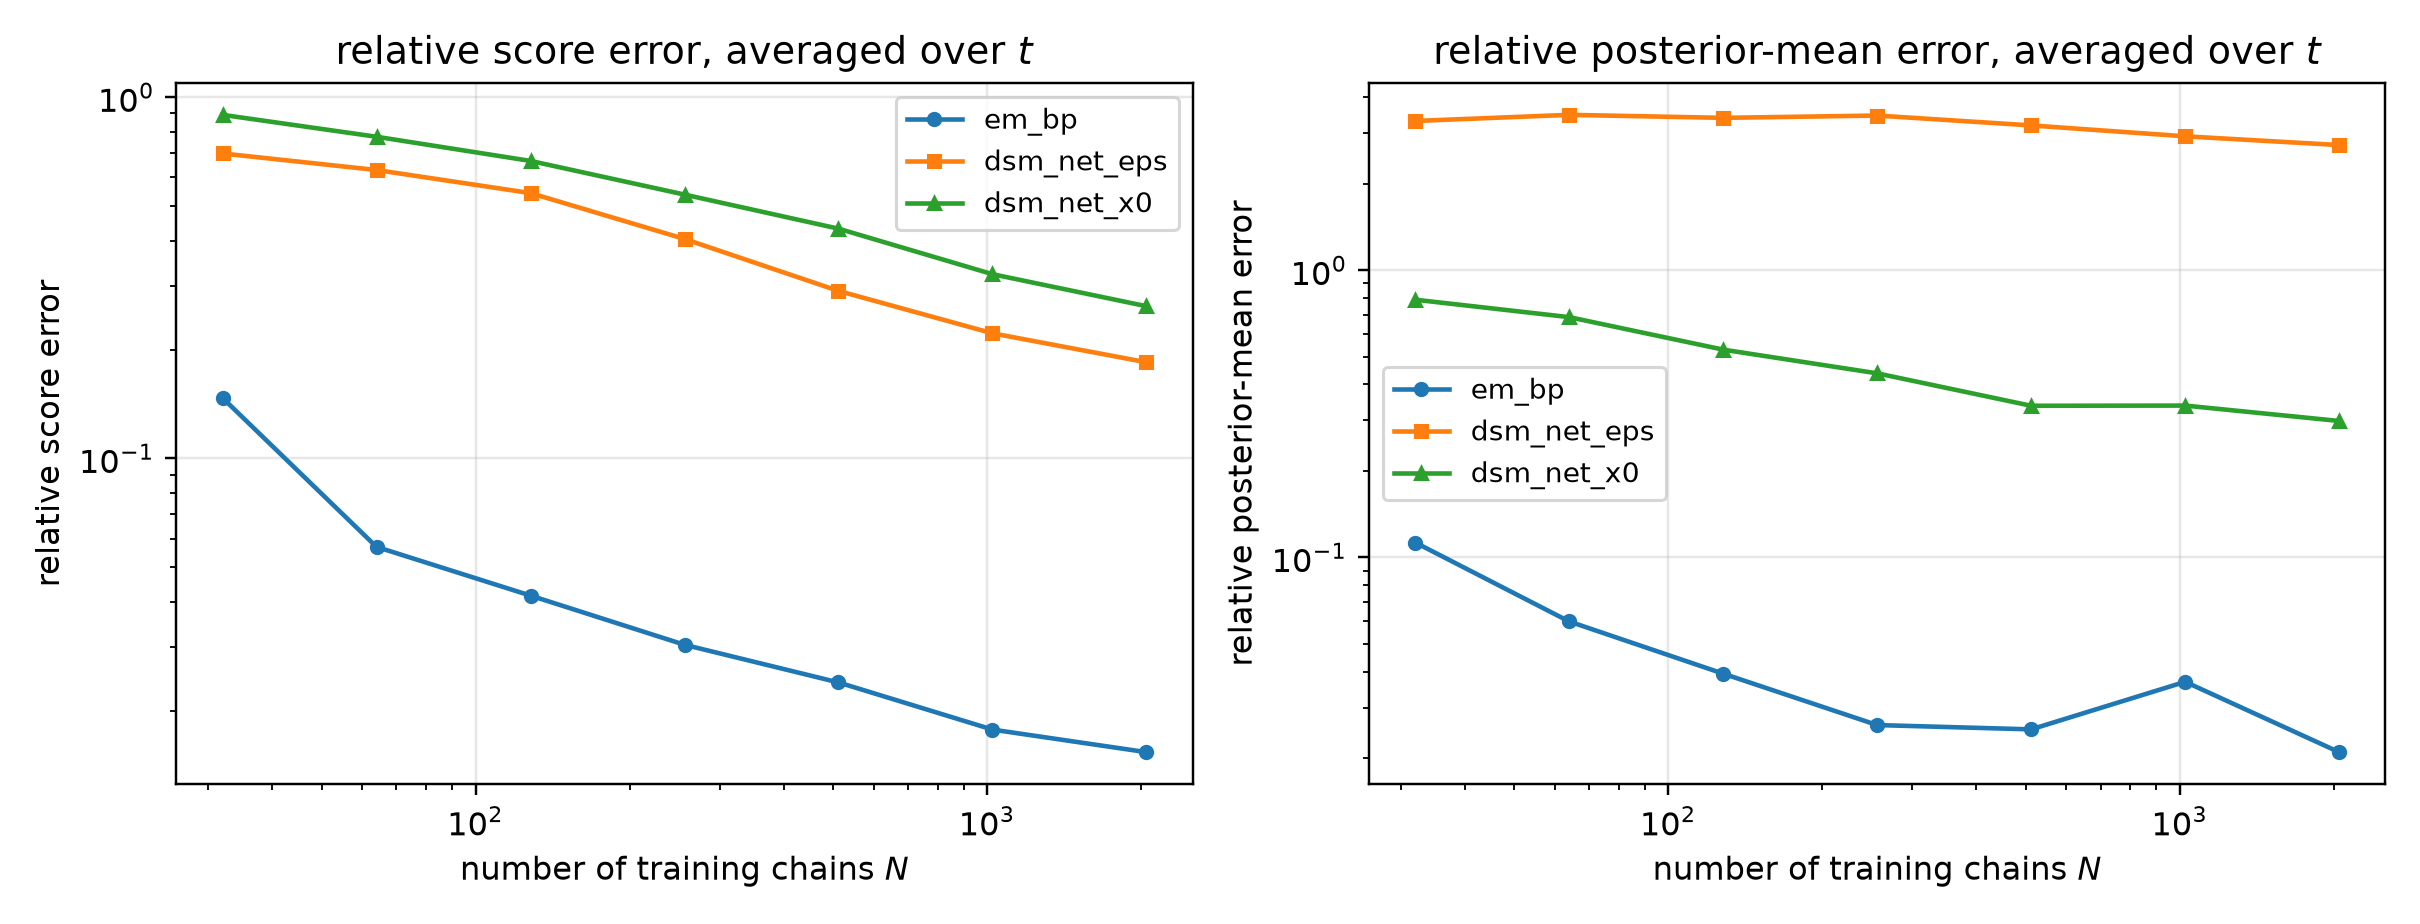

The file beside this chart, header and first rows:
n_chains, method, t, mean_rel_l2, score_rel_l2, mean_mse, identity_residual
32, em_bp, 0.05, 0.1131, 0.5614, 0.0119, 6.073086092311621e-16
32, dsm_net_eps, 0.05, 0.3653, 1.813, 0.1241, 1.9755565058560692e-16
32, dsm_net_x0, 0.05, 0.6076, 3.015, 0.3434, 1.544058845225678e-16
32, em_bp, 0.0725, 0.1089, 0.4029, 0.01087, 6.621700395375711e-16
32, dsm_net_eps, 0.0725, 0.4213, 1.559, 0.1628, 1.8740224512966954e-16
32, dsm_net_x0, 0.0725, 0.6067, 2.245, 0.3375, 1.6732831518206814e-16
32, em_bp, 0.1053, 0.09599, 0.2629, 0.008127, 7.738436688799726e-16
32, dsm_net_eps, 0.1053, 0.4636, 1.27, 0.1896, 1.935110638177881e-16
32, dsm_net_x0, 0.1053, 0.601, 1.646, 0.3186, 1.8837047484589536e-16
32, em_bp, 0.1527, 0.08975, 0.1833, 0.006889, 8.884427457097725e-16
32, dsm_net_eps, 0.1527, 0.4848, 0.9903, 0.2011, 1.8664875737650648e-16
32, dsm_net_x0, 0.1527, 0.5986, 1.223, 0.3065, 1.817157814376602e-16
32, em_bp, 0.2216, 0.08378, 0.1265, 0.005782, 1.0688102897328267e-15
32, dsm_net_eps, 0.2216, 0.4908, 0.741, 0.1984, 2.0079149422656318e-16
32, dsm_net_x0, 0.2216, 0.5903, 0.8913, 0.2871, 2.0121806639839188e-16
32, em_bp, 0.3215, 0.08038, 0.08813, 0.004964, 1.3364165956513575e-15
32, dsm_net_eps, 0.3215, 0.5051, 0.5539, 0.196, 2.156211606058564e-16
32, dsm_net_x0, 0.3215, 0.5899, 0.6468, 0.2674, 2.2245530461360476e-16
32, em_bp, 0.4665, 0.07273, 0.05411, 0.003514, 1.9993449502409703e-15
32, dsm_net_eps, 0.4665, 0.5339, 0.3972, 0.1893, 2.616118498198436e-16
32, dsm_net_x0, 0.4665, 0.5916, 0.4401, 0.2325, 2.7263842284188454e-16
32, em_bp, 0.6769, 0.08118, 0.03778, 0.003624, 2.7479324961134776e-15
32, dsm_net_eps, 0.6769, 0.6396, 0.2976, 0.2249, 3.1676902389635593e-16
32, dsm_net_x0, 0.6769, 0.6057, 0.2819, 0.2017, 3.836923988465515e-16
32, em_bp, 0.9821, 0.09199, 0.02514, 0.003498, 3.949342051999205e-15
32, dsm_net_eps, 0.9821, 0.8492, 0.232, 0.2981, 3.8701799134564065e-16
32, dsm_net_x0, 0.9821, 0.6557, 0.1792, 0.1778, 5.612810513392722e-16
32, em_bp, 1.425, 0.1163, 0.01421, 0.003089, 6.64965567365332e-15
32, dsm_net_eps, 1.425, 1.494, 0.1825, 0.5096, 4.682303124217186e-16
32, dsm_net_x0, 1.425, 0.7238, 0.08843, 0.1197, 1.0959118176667732e-15
32, em_bp, 2.068, 0.1619, 0.00544, 0.001774, 1.7419876800460704e-14
32, dsm_net_eps, 2.068, 4.982, 0.1674, 1.681, 5.07140829995612e-16
32, dsm_net_x0, 2.068, 1.083, 0.03641, 0.0795, 2.6217784909963483e-15
32, em_bp, 3.0, 0.2562, 0.001493, 0.0008928, 6.303090696193264e-14
32, dsm_net_eps, 3.0, 28.41, 0.1656, 10.98, 5.104412942153123e-16
32, dsm_net_x0, 3.0, 2.209, 0.01287, 0.06634, 7.36725564823419e-15
64, em_bp, 0.05, 0.04295, 0.2131, 0.001715, 1.5807313690213539e-15
64, dsm_net_eps, 0.05, 0.3197, 1.587, 0.09507, 2.1821552768876311e-16
64, dsm_net_x0, 0.05, 0.5399, 2.679, 0.2711, 1.6437016882351404e-16
64, em_bp, 0.0725, 0.04238, 0.1568, 0.001647, 1.70329467311228e-15
64, dsm_net_eps, 0.0725, 0.3724, 1.378, 0.1272, 2.0414578873080634e-16
64, dsm_net_x0, 0.0725, 0.5323, 1.97, 0.2599, 1.7128411837662116e-16
64, em_bp, 0.1053, 0.03948, 0.1081, 0.001375, 1.815356593256235e-15
64, dsm_net_eps, 0.1053, 0.4122, 1.129, 0.1499, 2.1340443528901149e-16
64, dsm_net_x0, 0.1053, 0.524, 1.435, 0.2422, 1.976937385825855e-16
64, em_bp, 0.1527, 0.03686, 0.07529, 0.001162, 2.1086470962667337e-15
64, dsm_net_eps, 0.1527, 0.4342, 0.8869, 0.1613, 1.969813965568372e-16
64, dsm_net_x0, 0.1527, 0.5186, 1.059, 0.2301, 1.9750301610989547e-16
64, em_bp, 0.2216, 0.03386, 0.05112, 0.0009442, 2.622145733550783e-15
64, dsm_net_eps, 0.2216, 0.4316, 0.6517, 0.1534, 2.1259088113274557e-16
64, dsm_net_x0, 0.2216, 0.5087, 0.768, 0.2131, 2.2019331604426254e-16
64, em_bp, 0.3215, 0.02788, 0.03057, 0.000597, 3.799112287518567e-15
64, dsm_net_eps, 0.3215, 0.4471, 0.4903, 0.1536, 2.390383942895416e-16
64, dsm_net_x0, 0.3215, 0.4886, 0.5357, 0.1834, 2.5077368600490186e-16
64, em_bp, 0.4665, 0.02248, 0.01672, 0.0003356, 6.354105039041223e-15
64, dsm_net_eps, 0.4665, 0.4932, 0.3669, 0.1616, 2.8030779573949455e-16
64, dsm_net_x0, 0.4665, 0.5036, 0.3746, 0.1685, 3.127087941150422e-16
64, em_bp, 0.6769, 0.02162, 0.01006, 0.000257, 1.0107435969383986e-14
64, dsm_net_eps, 0.6769, 0.5863, 0.2728, 0.189, 3.4266544417254515e-16
64, dsm_net_x0, 0.6769, 0.4957, 0.2307, 0.1351, 4.623381067120153e-16
... 192 more rows
